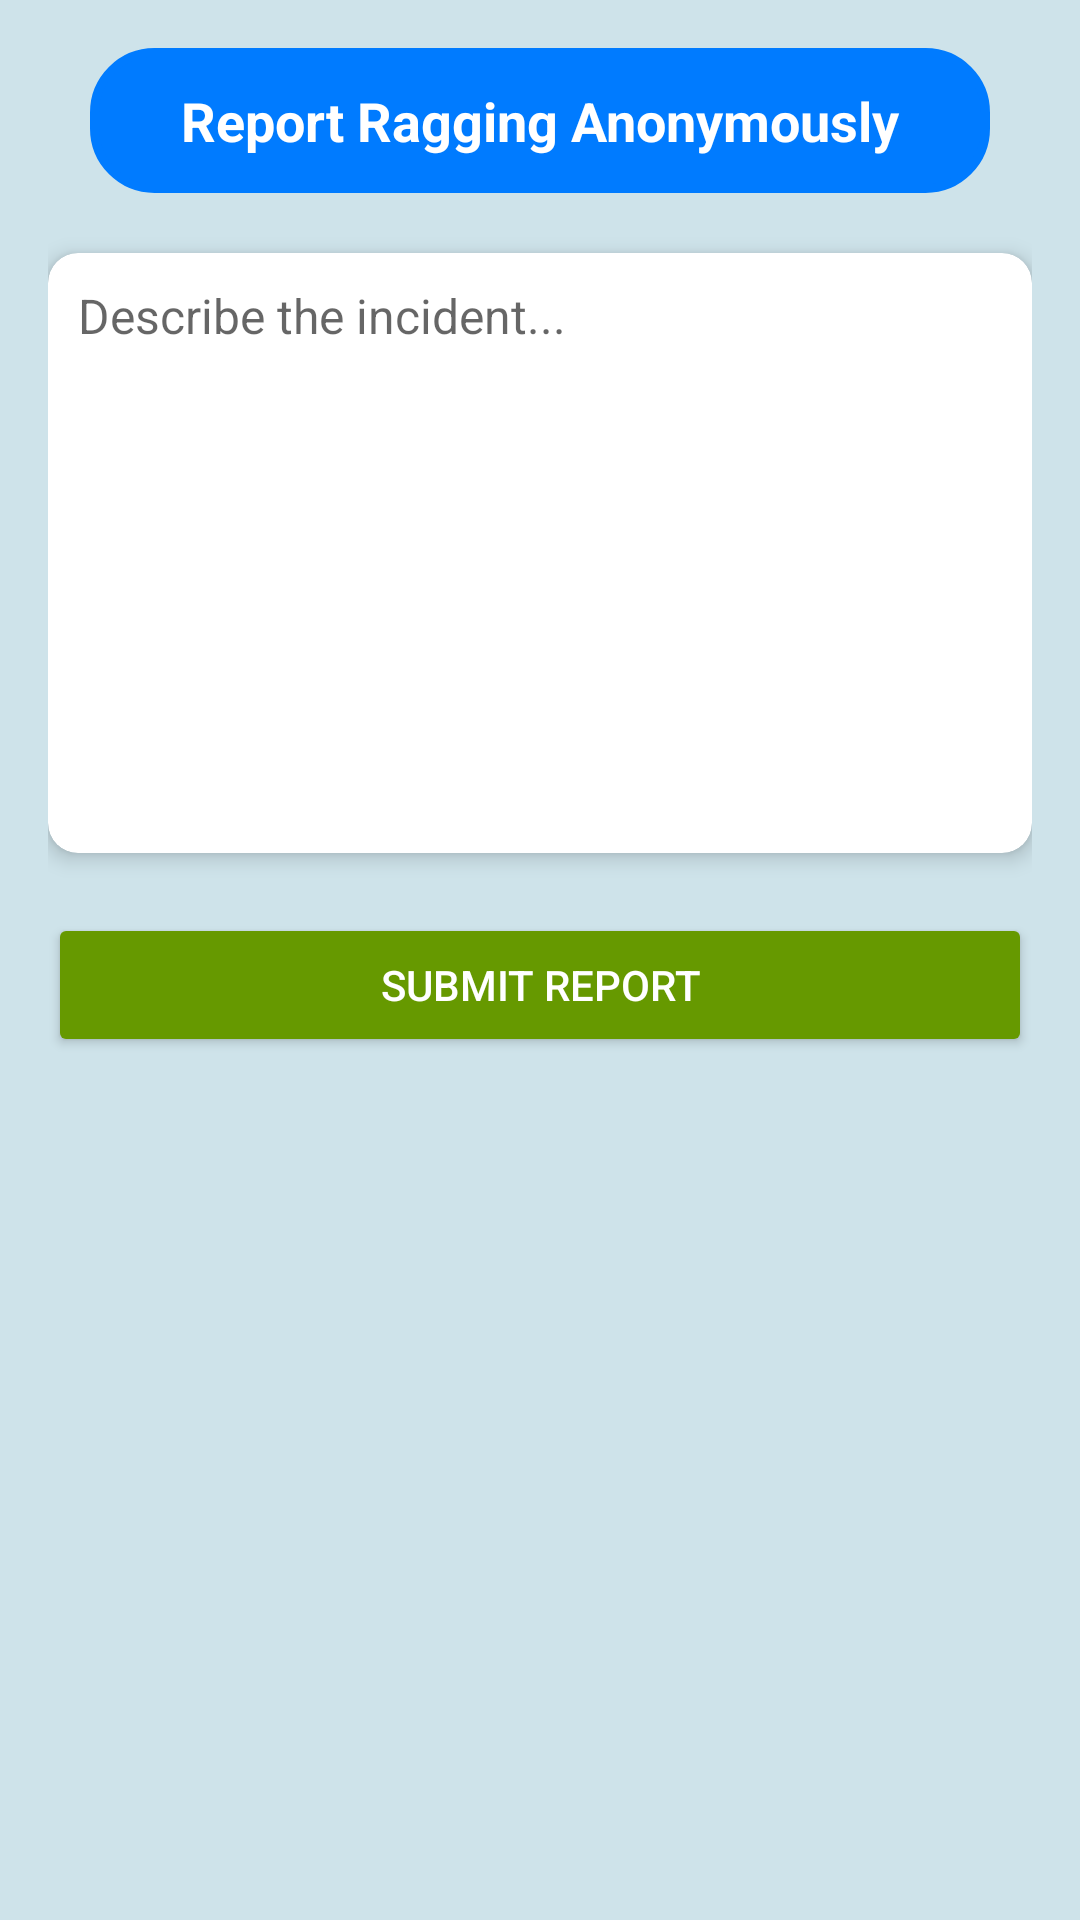

Write the Android layout XML for this screen, with the resource values it uses.
<!-- AndroidManifest.xml: application theme Theme.HopsTack -->
<!-- res/layout/activity_report_form.xml -->
<?xml version="1.0" encoding="utf-8"?>
<androidx.constraintlayout.widget.ConstraintLayout
    xmlns:android="http://schemas.android.com/apk/res/android"
    xmlns:app="http://schemas.android.com/apk/res-auto"
    xmlns:tools="http://schemas.android.com/tools"
    android:layout_width="match_parent"
    android:layout_height="match_parent"
    android:padding="16dp"
    android:background="#CEE3EA"
    tools:context=".ReportFormActivity">

    
    <TextView
        android:id="@+id/reportTitle"
        android:layout_width="300dp"
        android:layout_height="wrap_content"
        android:text="Report Ragging Anonymously"
        android:textSize="18sp"
        android:textStyle="bold"
        android:textColor="@color/white"
        android:backgroundTint="@color/navyblue"
        android:background="@drawable/logbg"
        android:gravity="center"
        android:padding="12dp"
        app:layout_constraintTop_toTopOf="parent"
        app:layout_constraintStart_toStartOf="parent"
        app:layout_constraintEnd_toEndOf="parent" />

    
    <androidx.cardview.widget.CardView
        android:id="@+id/reportCard"
        android:layout_width="0dp"
        android:layout_height="200dp"
        android:layout_marginTop="20dp"
        app:cardCornerRadius="10dp"
        app:cardElevation="4dp"
        app:layout_constraintTop_toBottomOf="@id/reportTitle"
        app:layout_constraintStart_toStartOf="parent"
        app:layout_constraintEnd_toEndOf="parent">

        <EditText
            android:id="@+id/reportInput"
            android:layout_width="match_parent"
            android:layout_height="match_parent"
            android:hint="Describe the incident..."
            android:gravity="top|start"
            android:padding="10dp"
            android:textSize="16sp"
            android:inputType="textMultiLine"
            android:background="@android:color/transparent" />
    </androidx.cardview.widget.CardView>

    
    <Button
        android:id="@+id/submitReportButton"
        android:layout_width="0dp"
        android:layout_height="wrap_content"
        android:text="Submit Report"
        android:textColor="@android:color/white"
        android:backgroundTint="@android:color/holo_green_dark"
        android:layout_marginTop="20dp"
        app:layout_constraintTop_toBottomOf="@id/reportCard"
        app:layout_constraintStart_toStartOf="parent"
        app:layout_constraintEnd_toEndOf="parent"/>

</androidx.constraintlayout.widget.ConstraintLayout>
<!-- resources referenced by this layout -->
<resources>
  <color name="navyblue">#007BFF</color>
  <color name="white">#FFFFFF</color>
  <!-- drawable logbg (drawable) -->
  <?xml version="1.0" encoding="utf-8"?>
  <shape xmlns:android="http://schemas.android.com/apk/res/android"
      android:shape="rectangle">
      <stroke
          android:color="@color/navyblue"
          android:width="3dp"/>
      <corners
          android:radius="20dp"/>
  
  </shape>
  <style name="Theme.HopsTack" parent="Theme.MaterialComponents.DayNight.DarkActionBar">
          
          <item name="colorPrimary">@color/purple_500</item>
          <item name="colorPrimaryVariant">@color/navyblue</item>
          <item name="colorOnPrimary">@color/white</item>
          
          <item name="colorSecondary">@color/navyblue</item>
          <item name="colorSecondaryVariant">@color/navyblue</item>
          <item name="colorOnSecondary">@color/black</item>
          
          <item name="android:statusBarColor">@color/navyblue</item>
          
      </style>
  <color name="purple_500">#007BFF</color>
  <color name="black">#FF000000</color>
</resources>
